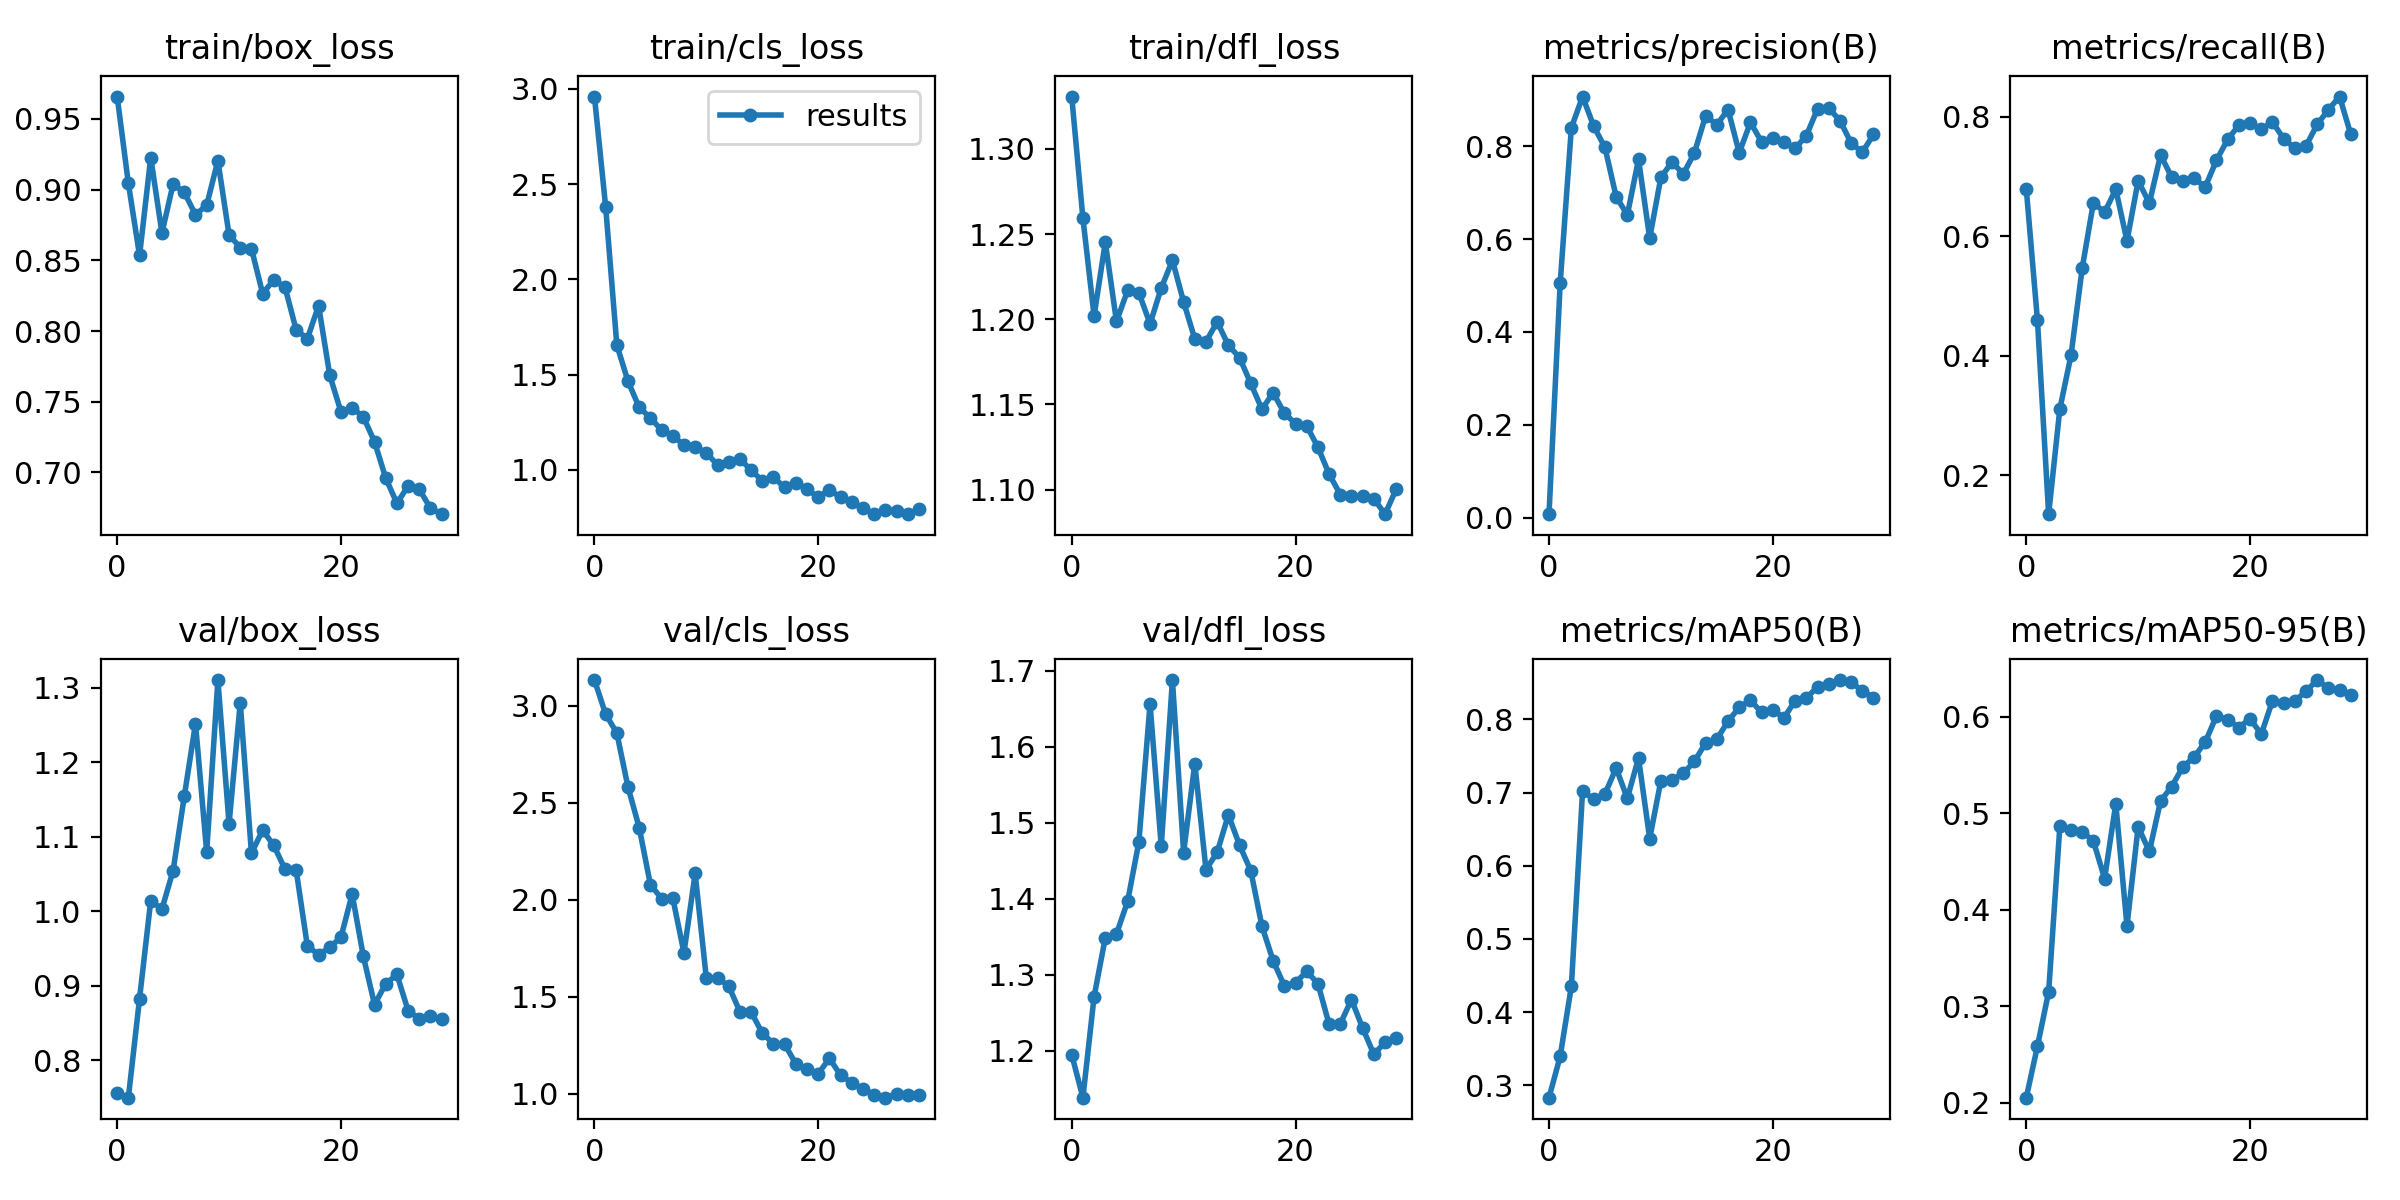

The data file committed next to this chart (first rows):
epoch, train/box_loss, train/cls_loss, train/dfl_loss, metrics/precision(B), metrics/recall(B), metrics/mAP50(B), metrics/mAP50-95(B), val/box_loss, val/cls_loss, val/dfl_loss, lr/pg0, lr/pg1, lr/pg2
0, 0.9658, 2.96, 1.331, 0.00761, 0.6791, 0.283, 0.205, 0.7559, 3.134, 1.195, 0.0865, 0.0015, 0.0015
1, 0.9044, 2.382, 1.259, 0.5051, 0.459, 0.3395, 0.2585, 0.7499, 2.958, 1.138, 0.072, 0.002998, 0.002998
2, 0.8534, 1.656, 1.202, 0.8398, 0.1345, 0.4353, 0.3148, 0.883, 2.861, 1.271, 0.05739, 0.00439, 0.00439
3, 0.9227, 1.464, 1.245, 0.9071, 0.3106, 0.7019, 0.4864, 1.014, 2.581, 1.348, 0.04268, 0.005676, 0.005676
4, 0.8694, 1.328, 1.199, 0.8432, 0.4006, 0.691, 0.4824, 1.003, 2.373, 1.353, 0.02786, 0.006857, 0.006857
5, 0.904, 1.272, 1.217, 0.7974, 0.5464, 0.698, 0.4811, 1.055, 2.078, 1.397, 0.01293, 0.007933, 0.007933
6, 0.898, 1.208, 1.216, 0.6917, 0.6559, 0.7335, 0.4712, 1.155, 2.006, 1.475, 0.00802, 0.00802, 0.00802
7, 0.8823, 1.179, 1.197, 0.6519, 0.6397, 0.6922, 0.4324, 1.252, 2.01, 1.656, 0.00802, 0.00802, 0.00802
8, 0.889, 1.128, 1.218, 0.7717, 0.6784, 0.7472, 0.5099, 1.08, 1.726, 1.469, 0.00769, 0.00769, 0.00769
9, 0.9205, 1.119, 1.235, 0.6021, 0.5919, 0.6371, 0.3832, 1.31, 2.136, 1.688, 0.00736, 0.00736, 0.00736
10, 0.868, 1.09, 1.21, 0.733, 0.6926, 0.7163, 0.4861, 1.118, 1.595, 1.461, 0.00703, 0.00703, 0.00703
11, 0.859, 1.024, 1.188, 0.7663, 0.6551, 0.7175, 0.4604, 1.28, 1.597, 1.578, 0.0067, 0.0067, 0.0067
12, 0.8583, 1.038, 1.187, 0.7398, 0.7357, 0.7262, 0.5127, 1.078, 1.555, 1.438, 0.00637, 0.00637, 0.00637
13, 0.8265, 1.058, 1.198, 0.7862, 0.6985, 0.7427, 0.5278, 1.109, 1.422, 1.461, 0.00604, 0.00604, 0.00604
14, 0.8361, 0.9962, 1.185, 0.8656, 0.6926, 0.7678, 0.5483, 1.089, 1.422, 1.51, 0.00571, 0.00571, 0.00571
15, 0.831, 0.9426, 1.177, 0.8462, 0.6964, 0.7732, 0.5582, 1.056, 1.312, 1.47, 0.00538, 0.00538, 0.00538
16, 0.8007, 0.9592, 1.162, 0.8791, 0.6824, 0.7974, 0.574, 1.055, 1.257, 1.437, 0.00505, 0.00505, 0.00505
17, 0.7946, 0.908, 1.147, 0.7859, 0.7269, 0.8165, 0.6011, 0.9532, 1.255, 1.364, 0.00472, 0.00472, 0.00472
18, 0.818, 0.9324, 1.157, 0.8514, 0.7618, 0.8263, 0.5973, 0.9421, 1.153, 1.318, 0.00439, 0.00439, 0.00439
19, 0.7687, 0.8972, 1.145, 0.8095, 0.7855, 0.8095, 0.589, 0.9516, 1.129, 1.285, 0.00406, 0.00406, 0.00406
20, 0.7429, 0.8558, 1.139, 0.8169, 0.7891, 0.8133, 0.5982, 0.9654, 1.103, 1.289, 0.00373, 0.00373, 0.00373
21, 0.7457, 0.8939, 1.137, 0.8098, 0.7788, 0.802, 0.582, 1.023, 1.182, 1.304, 0.0034, 0.0034, 0.0034
22, 0.7393, 0.8551, 1.125, 0.7953, 0.7909, 0.8257, 0.6167, 0.9396, 1.094, 1.288, 0.00307, 0.00307, 0.00307
23, 0.7217, 0.8292, 1.109, 0.8229, 0.7631, 0.829, 0.6148, 0.8749, 1.057, 1.235, 0.00274, 0.00274, 0.00274
24, 0.696, 0.7985, 1.097, 0.8806, 0.7469, 0.8447, 0.6165, 0.9028, 1.023, 1.235, 0.00241, 0.00241, 0.00241
25, 0.6782, 0.7665, 1.096, 0.8821, 0.7511, 0.8482, 0.6267, 0.9153, 0.9936, 1.267, 0.00208, 0.00208, 0.00208
26, 0.6905, 0.787, 1.096, 0.8553, 0.7868, 0.8538, 0.6383, 0.8668, 0.9789, 1.23, 0.00175, 0.00175, 0.00175
27, 0.688, 0.7854, 1.095, 0.8071, 0.8115, 0.8504, 0.6298, 0.856, 0.9991, 1.195, 0.00142, 0.00142, 0.00142
28, 0.6747, 0.7668, 1.086, 0.787, 0.8335, 0.8395, 0.6279, 0.8591, 0.9927, 1.211, 0.00109, 0.00109, 0.00109
29, 0.6705, 0.7927, 1.1, 0.8253, 0.7702, 0.8298, 0.623, 0.8557, 0.9933, 1.216, 0.00076, 0.00076, 0.00076
